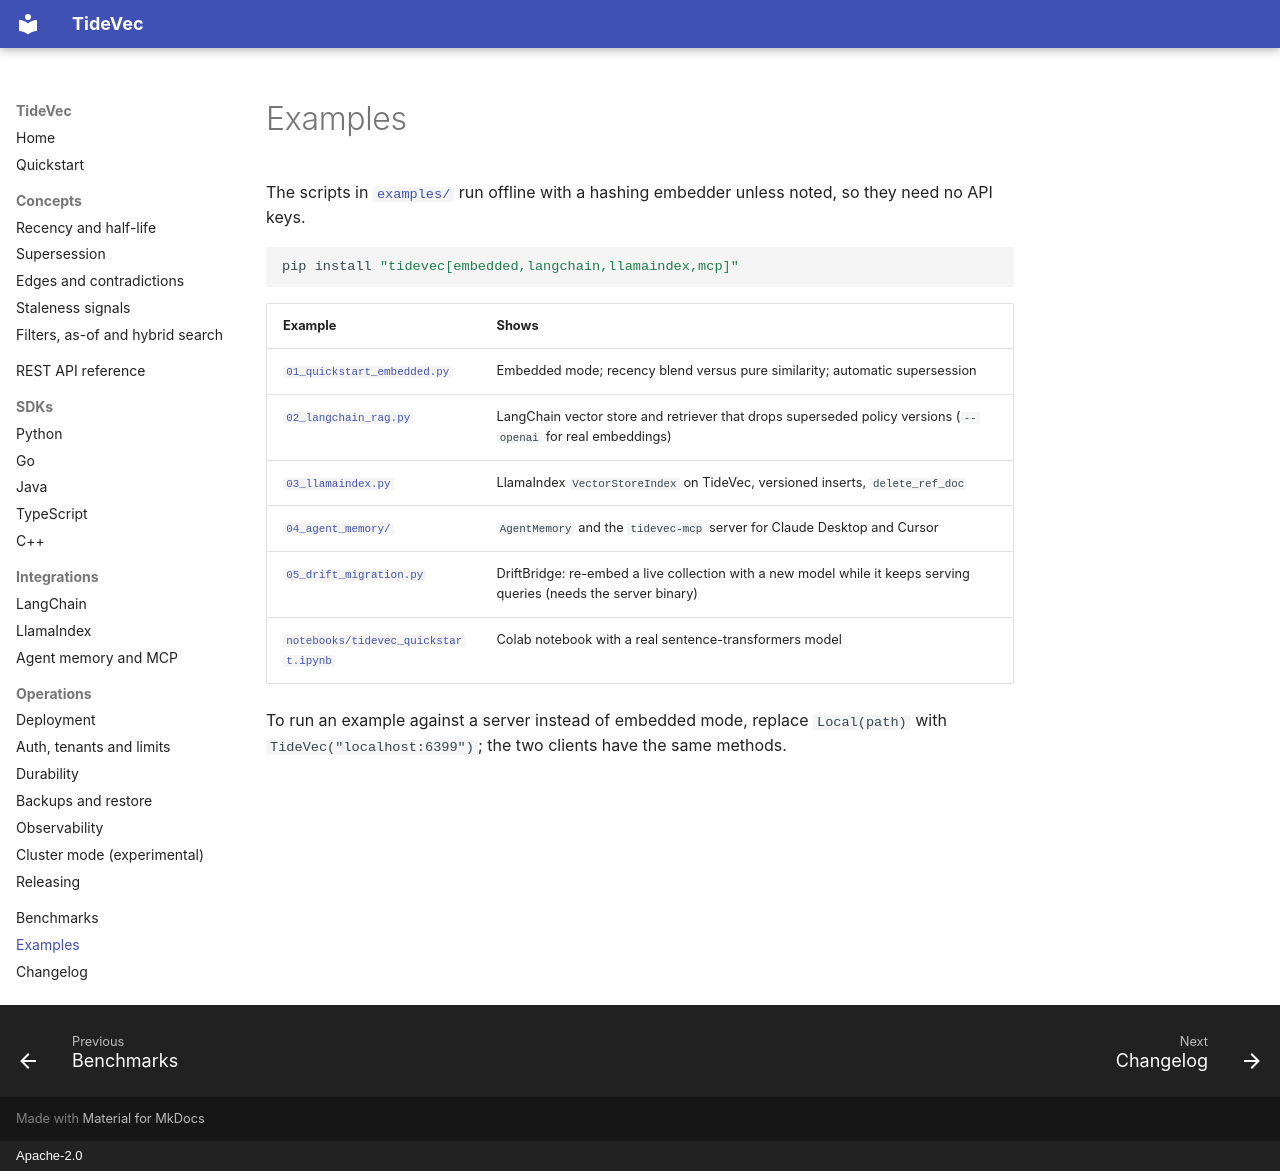

repository: ashishodu2023/TideVec · page: examples/index.html · generator: mkdocs · copyright: Apache-2.0

# Examples

The scripts in [`examples/`](https://github.com/ashishodu2023/TideVec/tree/main/examples) run offline
with a hashing embedder unless noted, so they need no API keys.

```bash
pip install "tidevec[embedded,langchain,llamaindex,mcp]"
```

| Example | Shows |
|---|---|
| [`01_quickstart_embedded.py`](https://github.com/ashishodu2023/TideVec/blob/main/examples/01_quickstart_embedded.py) | Embedded mode; recency blend versus pure similarity; automatic supersession |
| [`02_langchain_rag.py`](https://github.com/ashishodu2023/TideVec/blob/main/examples/02_langchain_rag.py) | LangChain vector store and retriever that drops superseded policy versions (`--openai` for real embeddings) |
| [`03_llamaindex.py`](https://github.com/ashishodu2023/TideVec/blob/main/examples/03_llamaindex.py) | LlamaIndex `VectorStoreIndex` on TideVec, versioned inserts, `delete_ref_doc` |
| [`04_agent_memory/`](https://github.com/ashishodu2023/TideVec/tree/main/examples/04_agent_memory) | `AgentMemory` and the `tidevec-mcp` server for Claude Desktop and Cursor |
| [`05_drift_migration.py`](https://github.com/ashishodu2023/TideVec/blob/main/examples/05_drift_migration.py) | DriftBridge: re-embed a live collection with a new model while it keeps serving queries (needs the server binary) |
| [`notebooks/tidevec_quickstart.ipynb`](https://github.com/ashishodu2023/TideVec/blob/main/examples/notebooks/tidevec_quickstart.ipynb) | Colab notebook with a real sentence-transformers model |

To run an example against a server instead of embedded mode, replace `Local(path)` with
`TideVec("localhost:6399")`; the two clients have the same methods.
